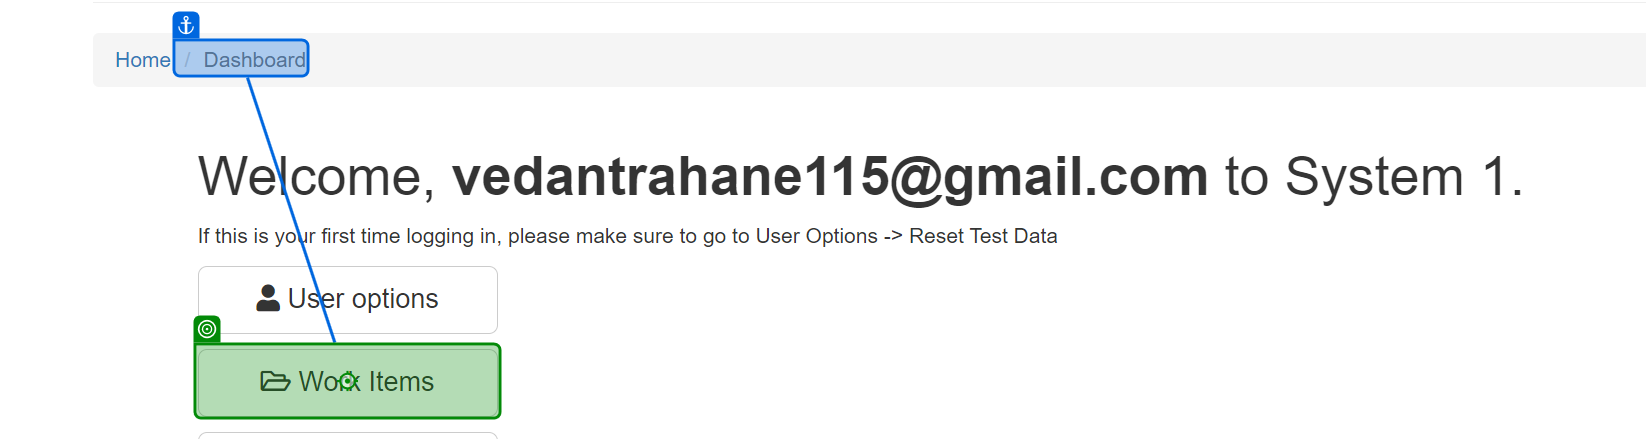
Workflow: GetData-FineTuning

Step 1: click on 'Work Items'

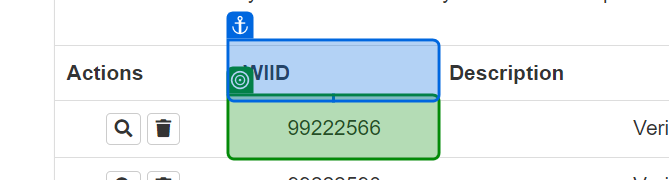
Step 2: get-text